Dataset: dataset (GitHub, adhwaithachu/fake_currency_detection). Classes: fake, genuine.

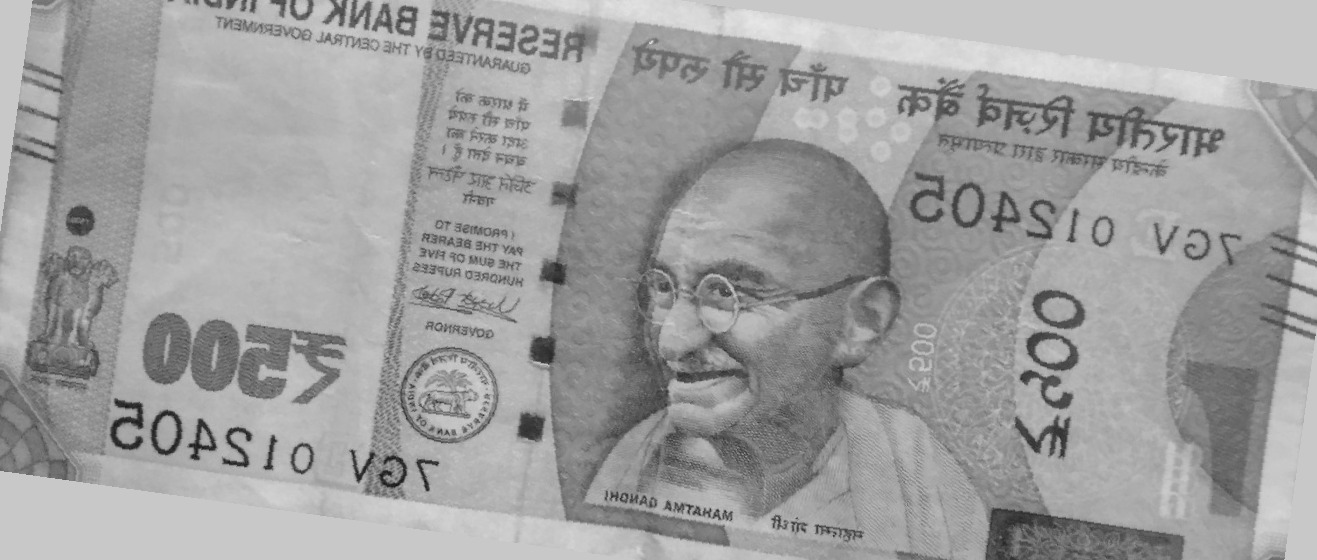
Label: genuine

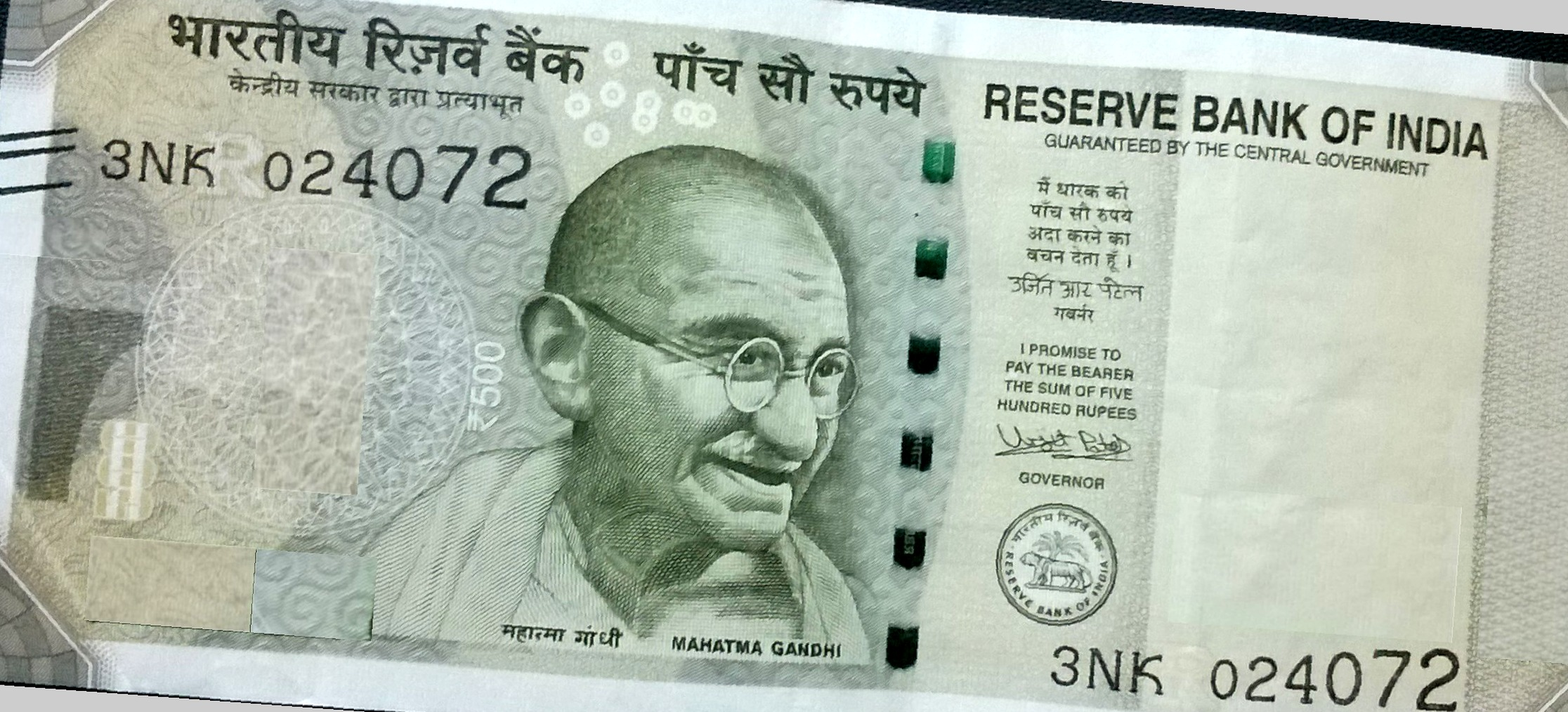
Label: fake

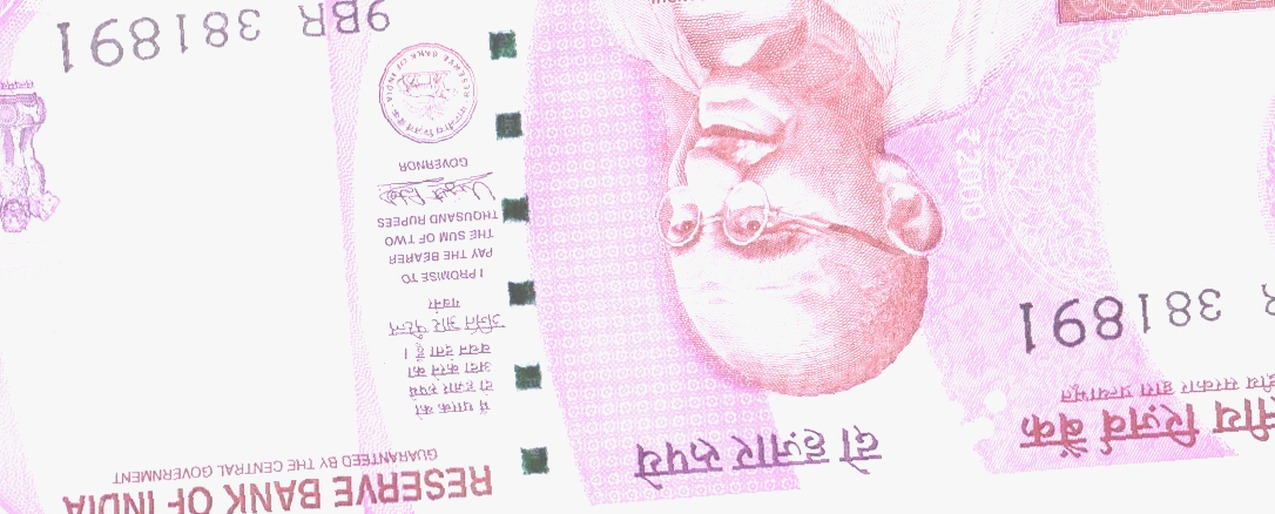
Label: fake

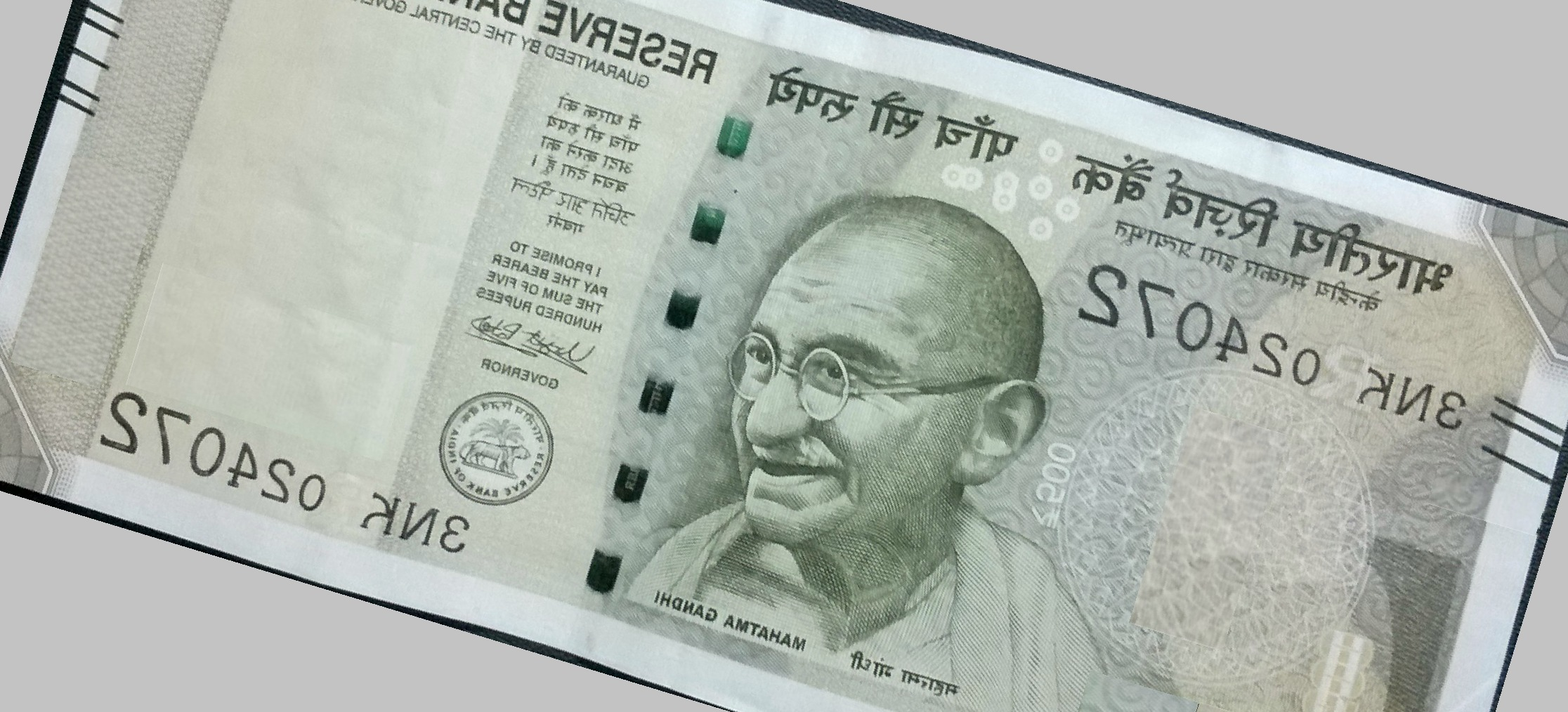
Label: fake

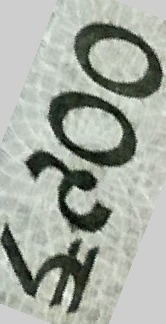
Label: genuine

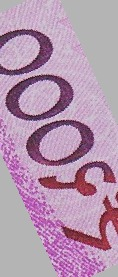
Label: genuine
